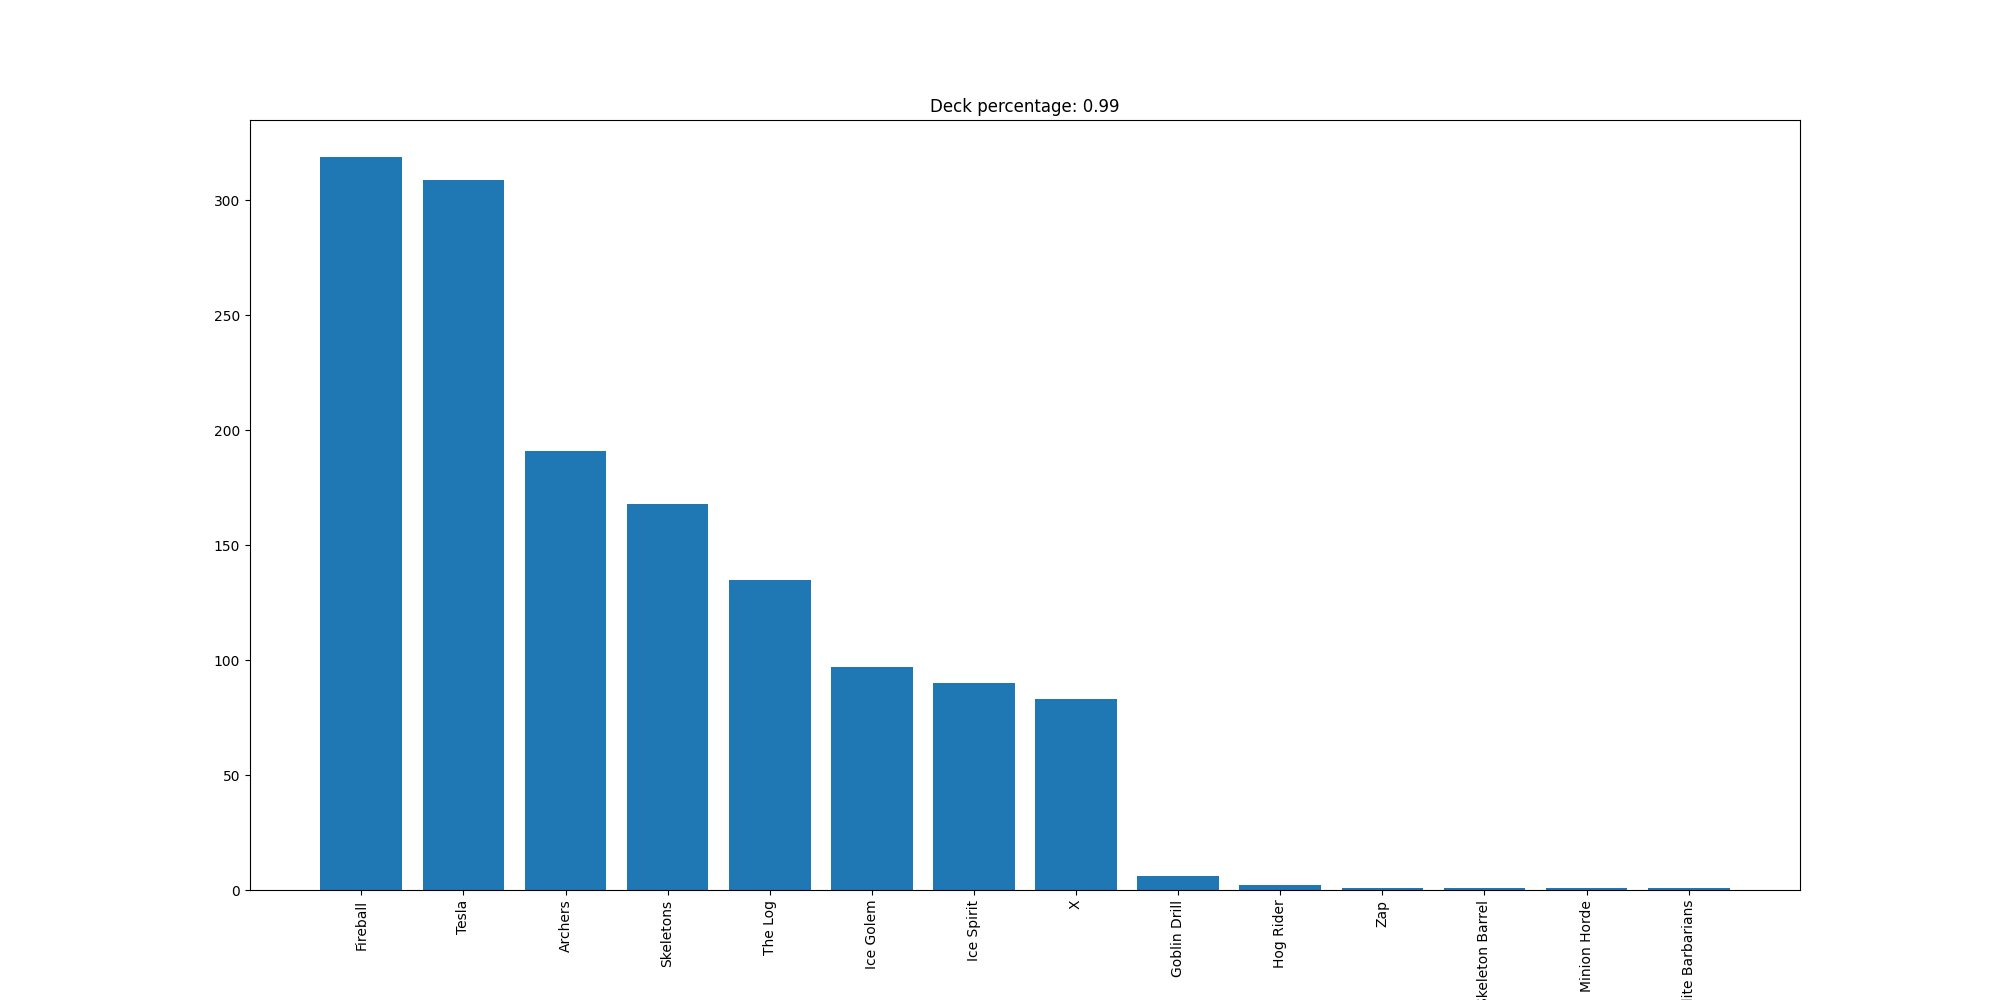

Values plotted in this chart, from the file beside it:
Fireball, 319
Tesla, 309
Archers, 191
Skeletons, 168
The Log, 135
Ice Golem, 97
Ice Spirit, 90
X, 83
Goblin Drill, 6
Hog Rider, 2
Zap, 1
Skeleton Barrel, 1
Minion Horde, 1
Elite Barbarians, 1
